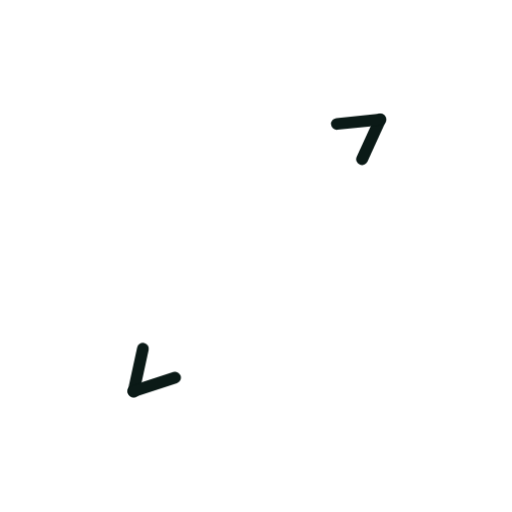
t = 0.00 s
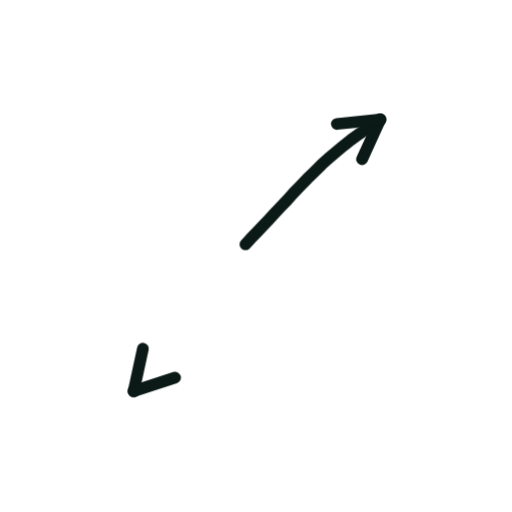
t = 0.36 s
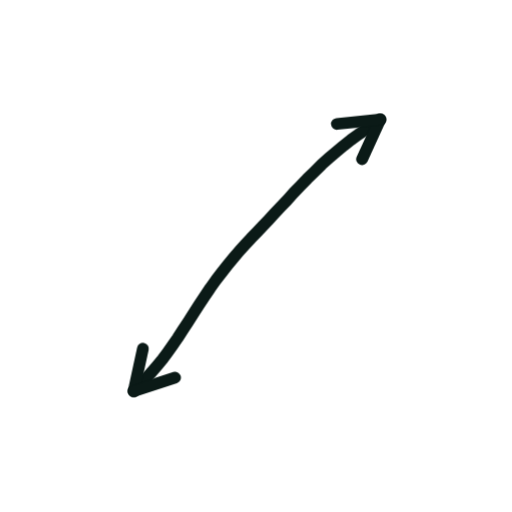
t = 0.73 s
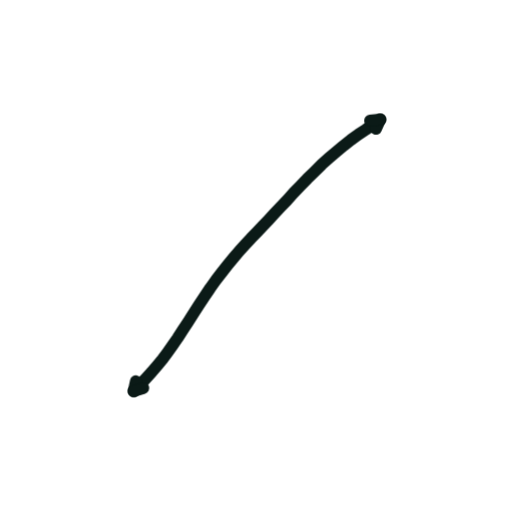
t = 1.40 s
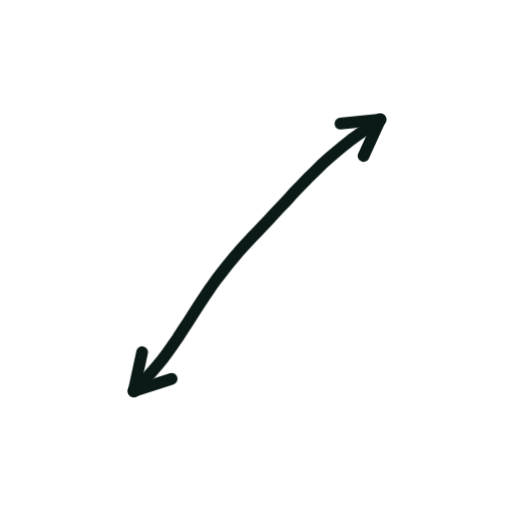
t = 1.74 s
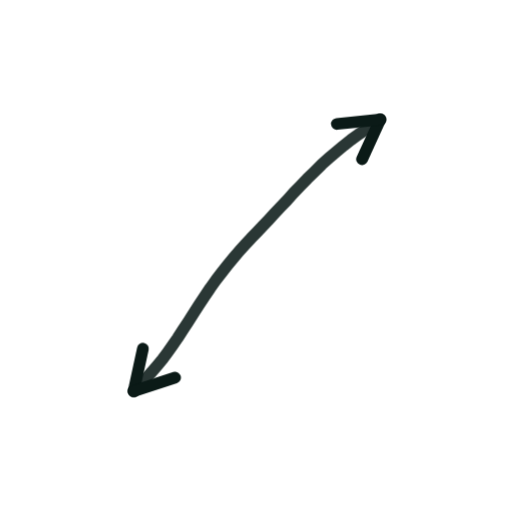
t = 2.16 s

The animated SVG that drew these frames (rendered in a browser with its animation timeline set to each time). Animation: 2 CSS @keyframes rules; one cycle of 2.60 s, repeats indefinitely.

<svg xmlns="http://www.w3.org/2000/svg" viewBox="0 0 200 200" width="200" height="200"><style>.s{stroke-dasharray:var(--L);animation:d 2.6s ease-in-out infinite;animation-delay:var(--d)}@keyframes d{0%{stroke-dashoffset:var(--L);opacity:1}28%,80%{stroke-dashoffset:0;opacity:1}92%{stroke-dashoffset:0;opacity:0}100%{stroke-dashoffset:var(--L);opacity:0}}.m{animation:mm .9s linear infinite}@keyframes mm{to{stroke-dashoffset:-23}}@media(prefers-reduced-motion:reduce){.s,.m{animation:none}}</style><path d="M148.5 46.7L145.7 48.6L142.9 50.6L140.0 52.5L137.1 54.6L134.3 56.8L131.4 59.2L128.5 61.7L125.6 64.3L122.8 67.1L120.0 69.8L117.3 72.6L114.6 75.4L112.1 78.2L109.6 80.8L107.2 83.4L104.9 85.9L102.6 88.3L100.3 90.7L98.0 93.1L95.8 95.5L93.5 98.0L91.3 100.6L89.0 103.4L86.7 106.3L84.4 109.3L82.1 112.5L79.9 115.8L77.7 119.1L75.6 122.4L73.5 125.7L71.4 128.9L69.4 132.0L67.4 134.9L65.4 137.7L63.4 140.4L61.3 142.9L59.2 145.4L56.9 147.9L54.6 150.3L52.2 152.8" fill="none" stroke="#0B1A17" stroke-width="4.6" stroke-linecap="round" stroke-linejoin="round" class="s" style="--L:144;--d:0.00s"/><path d="M52.2 152.8L55.8 136.2" fill="none" stroke="#0B1A17" stroke-width="4.6" stroke-linecap="round" stroke-linejoin="round" class="s" style="--L:17;--d:1.16s"/><path d="M52.2 152.8L68.4 147.5" fill="none" stroke="#0B1A17" stroke-width="4.6" stroke-linecap="round" stroke-linejoin="round" class="s" style="--L:17;--d:1.16s"/><path d="M148.5 46.7L141.4 62.2" fill="none" stroke="#0B1A17" stroke-width="4.6" stroke-linecap="round" stroke-linejoin="round" class="s" style="--L:17;--d:1.16s"/><path d="M148.5 46.7L131.6 48.4" fill="none" stroke="#0B1A17" stroke-width="4.6" stroke-linecap="round" stroke-linejoin="round" class="s" style="--L:17;--d:1.16s"/></svg>
